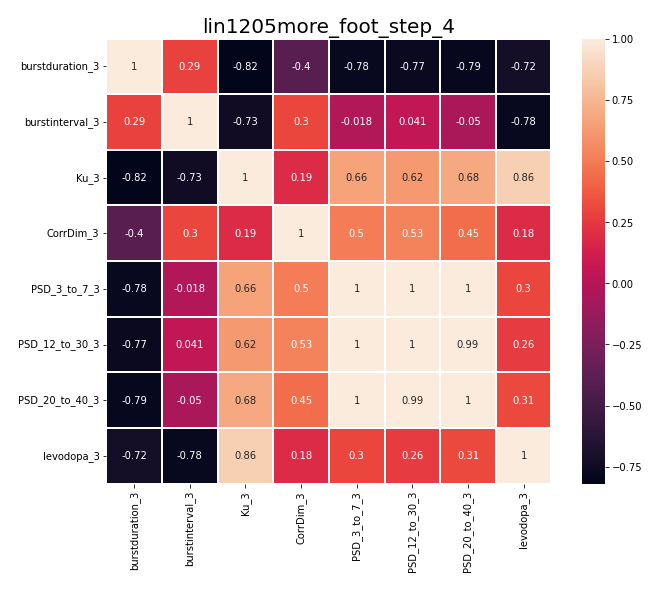

Data behind this chart, as committed beside it:
, burstduration_3, burstinterval_3, Ku_3, CorrDim_3, PSD_3_to_7_3, PSD_12_to_30_3, PSD_20_to_40_3, levodopa_3
burstduration_3, 1.0, 0.2855, -0.8185, -0.3975, -0.7827, -0.7692, -0.7879, -0.7245
burstinterval_3, 0.2855, 1.0, -0.7346, 0.2979, -0.01803, 0.04129, -0.05027, -0.7797
Ku_3, -0.8185, -0.7346, 1.0, 0.187, 0.6637, 0.6213, 0.6815, 0.8643
CorrDim_3, -0.3975, 0.2979, 0.187, 1.0, 0.5035, 0.5263, 0.4458, 0.1845
PSD_3_to_7_3, -0.7827, -0.01803, 0.6637, 0.5035, 1.0, 0.9982, 0.9978, 0.2986
PSD_12_to_30_3, -0.7692, 0.04129, 0.6213, 0.5263, 0.9982, 1.0, 0.9937, 0.2571
PSD_20_to_40_3, -0.7879, -0.05027, 0.6815, 0.4458, 0.9978, 0.9937, 1.0, 0.3071
levodopa_3, -0.7245, -0.7797, 0.8643, 0.1845, 0.2986, 0.2571, 0.3071, 1.0
